Photos from the image-classification dataset "lemon_leaf_dataset" in the GitHub repository bhawanakc07/Major_project-Lemonleaf-. Its 9 classes are: anthracnose, bacterial blight, citrus canker, curl virus, deficiency leaf, dry leaf, healthy leaf, sooty mould, spider mites.

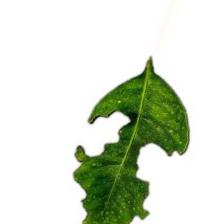
Label: deficiency leaf

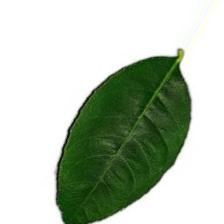
Label: healthy leaf

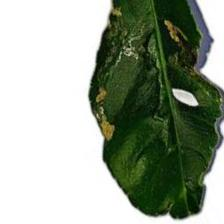
Label: citrus canker

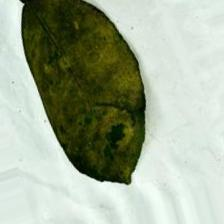
Label: sooty mould

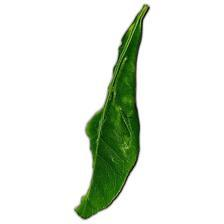
Label: curl virus

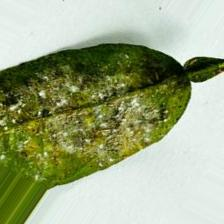
Label: bacterial blight
